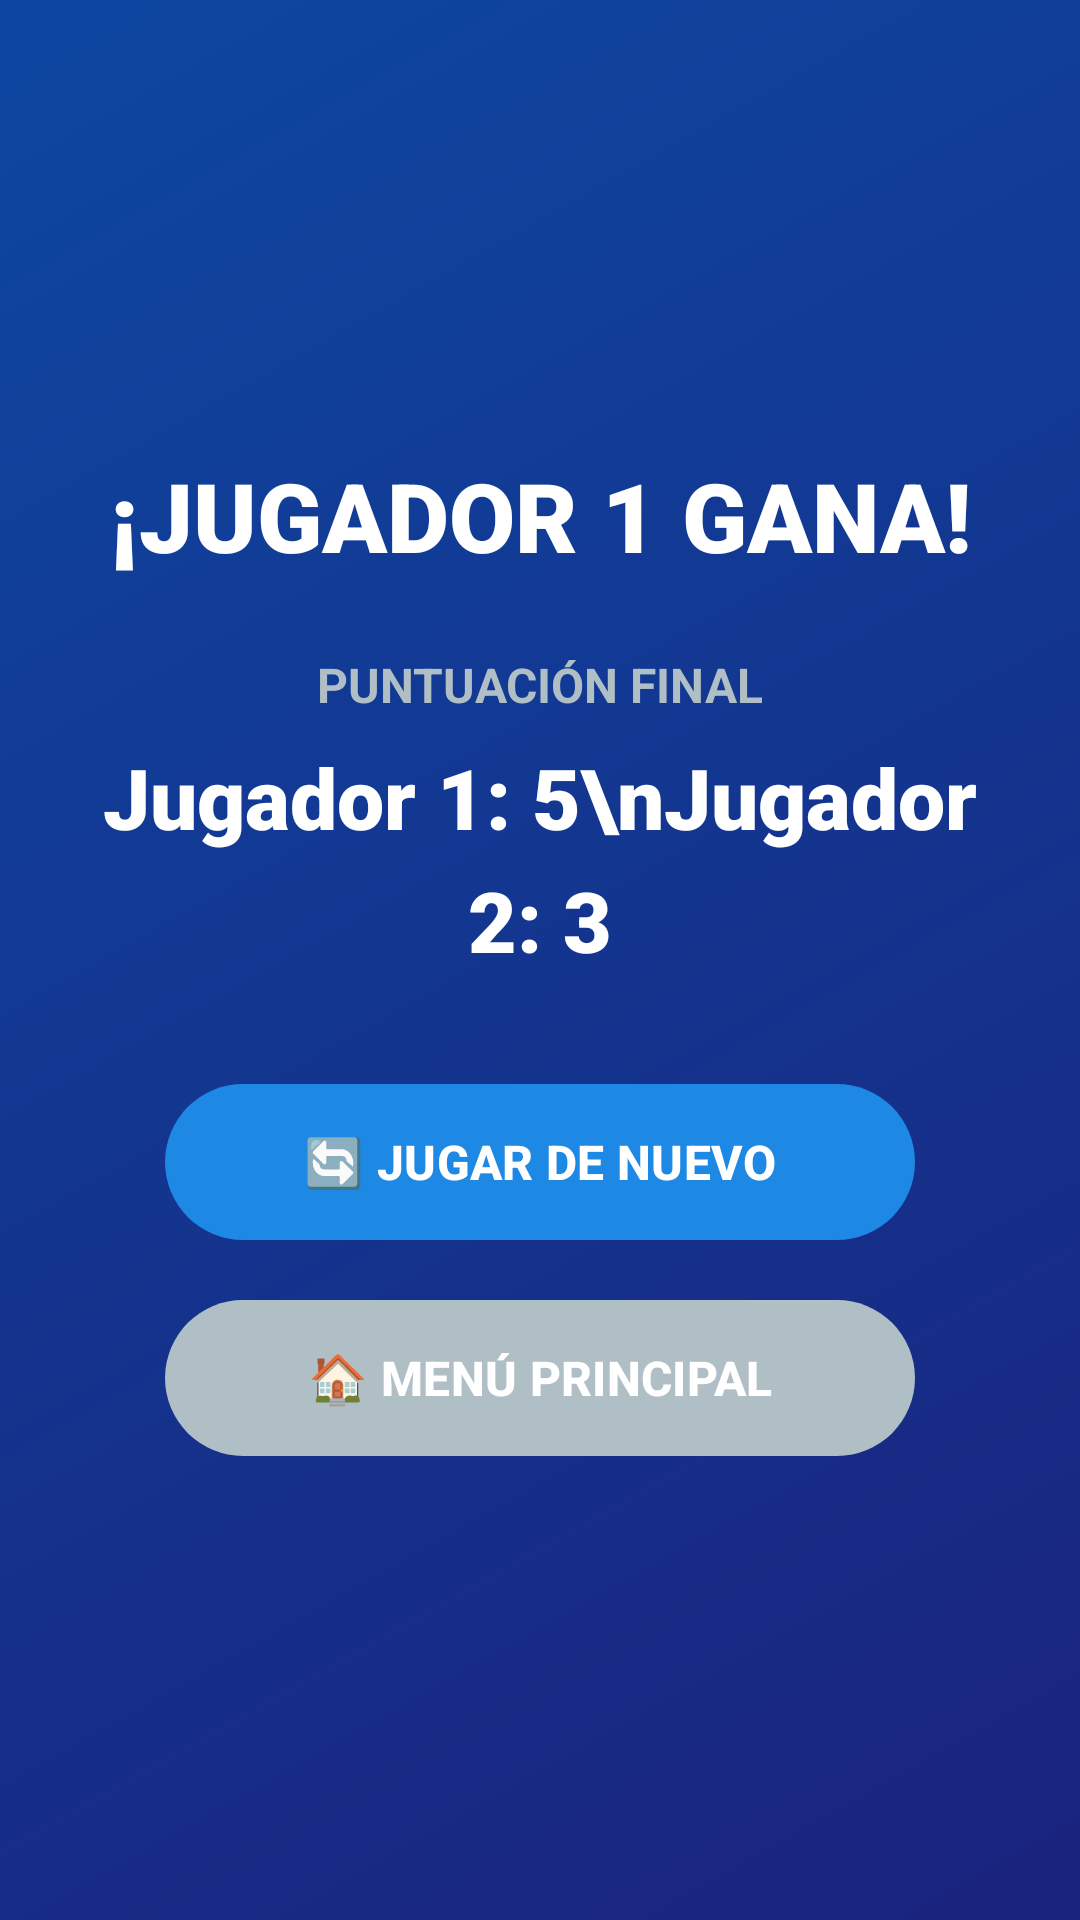

Reconstruct the res/layout file that produces this screen, plus the resources it refers to.
<!-- AndroidManifest.xml: application theme Theme.ExamenHockey -->
<!-- res/layout/dialog_fin_juego.xml -->
<?xml version="1.0" encoding="utf-8"?>
<LinearLayout xmlns:android="http://schemas.android.com/apk/res/android"
    xmlns:app="http://schemas.android.com/apk/res-auto"
    android:layout_width="match_parent"
    android:layout_height="wrap_content"
    android:orientation="vertical"
    android:padding="24dp"
    android:background="@drawable/fondo_gradiente"
    android:gravity="center">

    <TextView
        android:id="@+id/txtResultado"
        android:layout_width="wrap_content"
        android:layout_height="wrap_content"
        android:text="¡JUGADOR 1 GANA!"
        android:textSize="32sp"
        android:textStyle="bold"
        android:textColor="@color/textoBlanco"
        android:fontFamily="sans-serif-black"
        android:gravity="center"
        android:layout_marginBottom="24dp" />

    <TextView
        android:layout_width="wrap_content"
        android:layout_height="wrap_content"
        android:text="PUNTUACIÓN FINAL"
        android:textSize="16sp"
        android:textStyle="bold"
        android:textColor="@color/textoGris"
        android:layout_marginBottom="8dp" />

    <TextView
        android:id="@+id/txtPuntosFinales"
        android:layout_width="wrap_content"
        android:layout_height="wrap_content"
        android:text="Jugador 1: 5\nJugador 2: 3"
        android:textSize="28sp"
        android:textStyle="bold"
        android:textColor="@color/textoBlanco"
        android:fontFamily="sans-serif-black"
        android:gravity="center"
        android:lineSpacingExtra="8dp"
        android:layout_marginBottom="32dp" />

    <com.google.android.material.button.MaterialButton
        android:id="@+id/btnJugarDeNuevo"
        android:layout_width="250dp"
        android:layout_height="60dp"
        android:text="🔄 JUGAR DE NUEVO"
        android:textSize="16sp"
        android:textStyle="bold"
        app:cornerRadius="30dp"
        app:backgroundTint="@color/azulPrimario"
        android:layout_marginBottom="12dp"
        android:elevation="8dp" />

    <com.google.android.material.button.MaterialButton
        android:id="@+id/btnMenuPrincipal"
        android:layout_width="250dp"
        android:layout_height="60dp"
        android:text="🏠 MENÚ PRINCIPAL"
        android:textSize="16sp"
        android:textStyle="bold"
        app:cornerRadius="30dp"
        app:backgroundTint="@color/textoGris"
        android:elevation="8dp" />

</LinearLayout>
<!-- resources referenced by this layout -->
<resources>
  <color name="azulPrimario">#1E88E5</color>
  <color name="textoBlanco">#FFFFFF</color>
  <color name="textoGris">#B0BEC5</color>
  <!-- drawable fondo_gradiente (drawable) -->
  <?xml version="1.0" encoding="utf-8"?>
  <shape xmlns:android="http://schemas.android.com/apk/res/android">
      <gradient
          android:angle="135"
          android:startColor="@color/fondoDegradado1"
          android:endColor="@color/fondoDegradado2"
          android:type="linear" />
  </shape>
  <style name="Theme.ExamenHockey" parent="Base.Theme.ExamenHockey" />
  <color name="fondoDegradado1">#1A237E</color>
  <color name="fondoDegradado2">#0D47A1</color>
  <style name="Base.Theme.ExamenHockey" parent="Theme.Material3.DayNight.NoActionBar">
          
          <item name="colorPrimary">@color/azulPrimario</item>
          <item name="colorPrimaryVariant">@color/azulOscuro</item>
          <item name="colorOnPrimary">@color/white</item>
      </style>
  <color name="azulOscuro">#0D47A1</color>
  <color name="white">#FFFFFFFF</color>
</resources>
